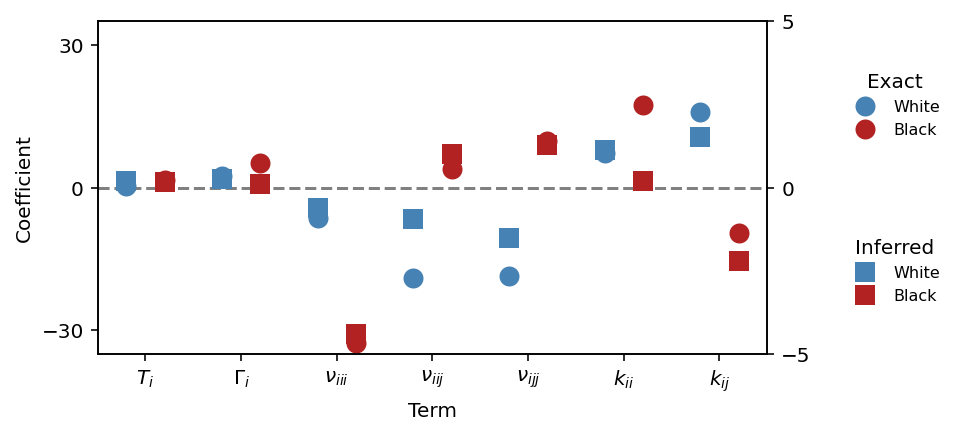

The table this chart was drawn from, first rows:
target, term, Exact, Inferred
Black, $T_i$, 1.718, 0.1863
Black, $\Gamma_i$, 5.233, 0.1225
Black, $\nu_{iii}$, -32.69, -4.402
Black, $\nu_{iij}$, 3.847, 1.029
Black, $\nu_{ijj}$, 9.856, 1.297
Black, $k_{ii}$, 17.42, 0.215
Black, $k_{ij}$, -9.497, -2.202
White, $T_i$, 0.3756, 0.1977
White, $\Gamma_i$, 2.462, 0.2769
White, $\nu_{iii}$, -6.401, -0.616
White, $\nu_{iij}$, -18.91, -0.9378
White, $\nu_{ijj}$, -18.61, -1.502
White, $k_{ii}$, 7.311, 1.128
White, $k_{ij}$, 15.98, 1.516
